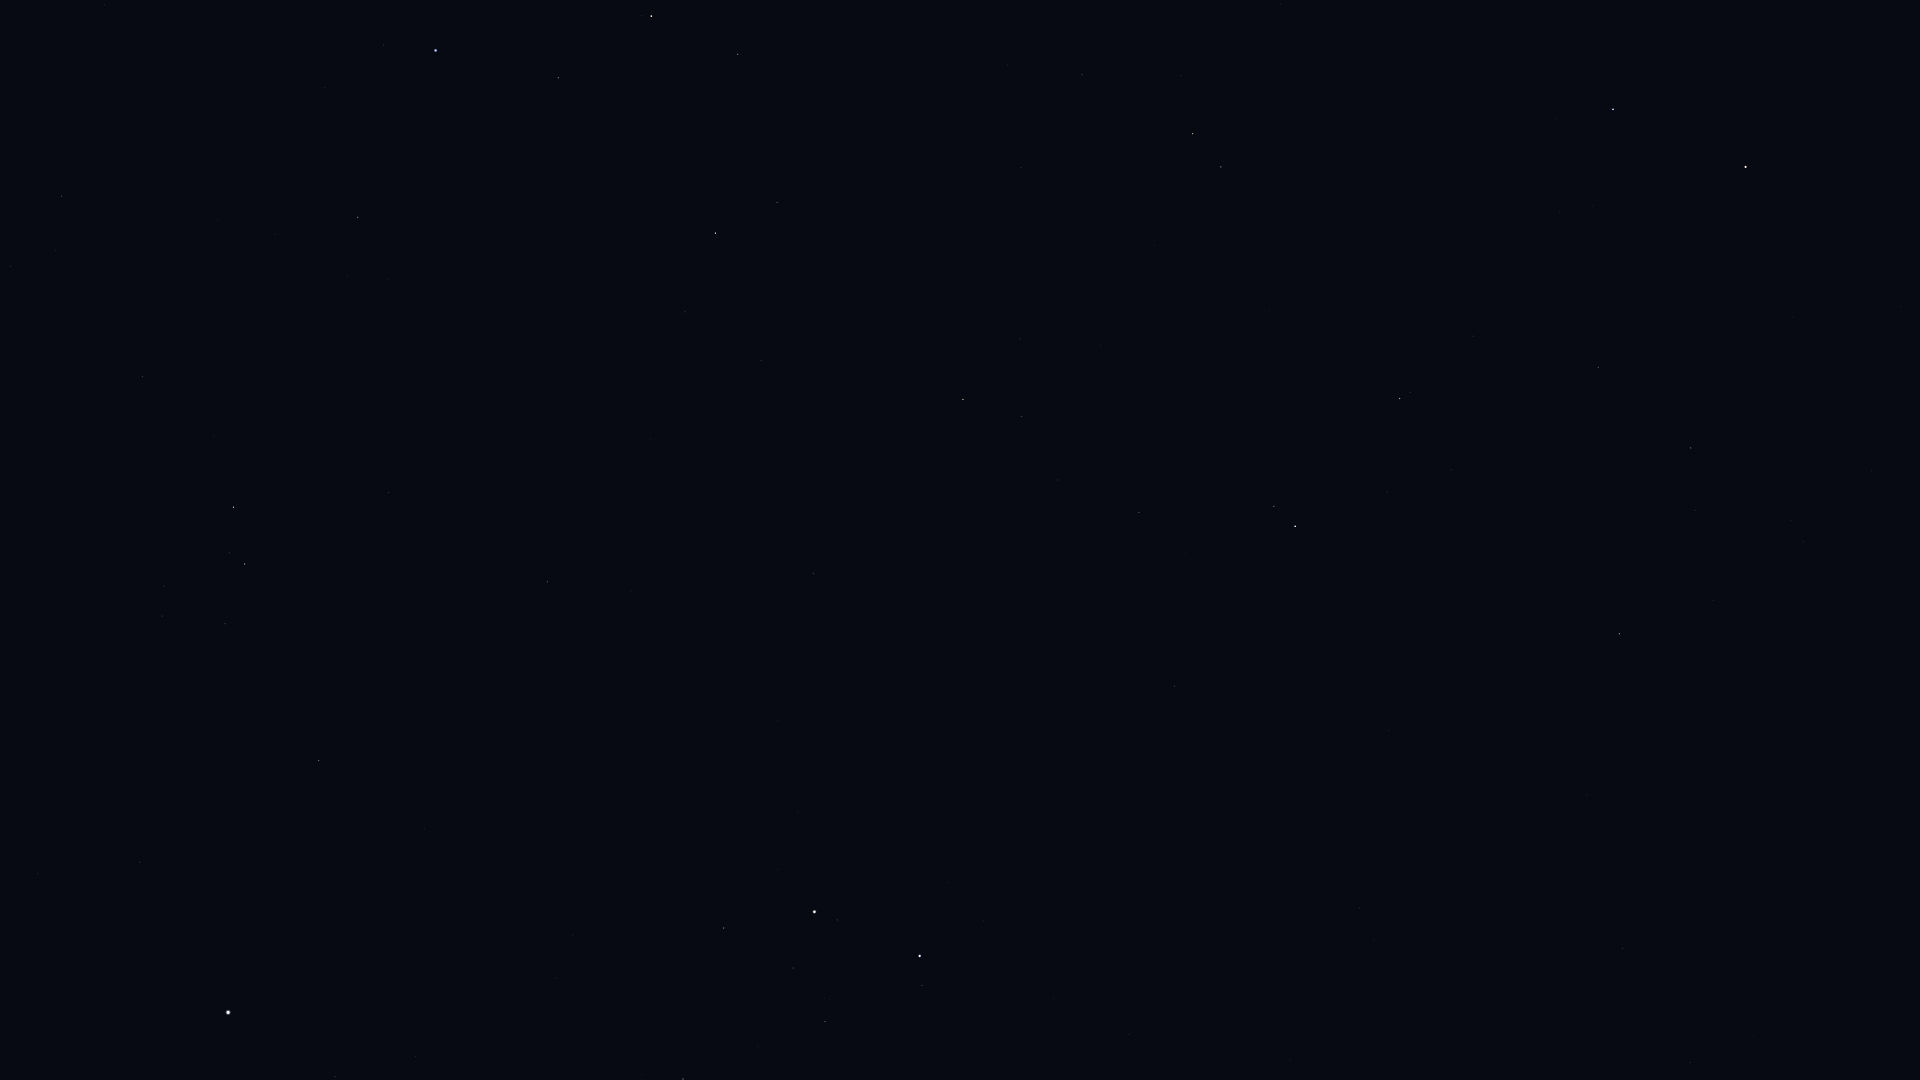

Source data for this figure (header and first rows):
Star_ID, Name, X, Y
17847, Atlas, 572, 616
30060, HIP 30060, 1690, 1063
33449, HIP 33449, 1622, 949
35550, HIP 35550, 683, 1079
36046, HIP 36046, 825, 1022
36145, HIP 36145, 1359, 908
36850, Castor, 920, 956
36962, HIP 36962, 793, 968
37279, Procyon, 228, 1013
37740, HIP 37740, 724, 928
37826, Pollux, 814, 912
39211, HIP 39211, 38, 874
40167, Tegmine, 538, 779
40526, Tarf, 319, 761
40687, Násti, 1641, 670
40843, HIP 40843, 777, 721
40881, Piautos, 697, 722
41075, Alsciaukat, 1175, 686
41704, Muscida, 1619, 634
42402, Minchir, 162, 616
42446, Gakyid, 414, 614
42556, Meleph, 582, 608
42806, Asellus Borealis, 631, 591
42911, Asellus Australis, 547, 582
43109, Ashlesha, 245, 564
43587, Copernicus, 803, 541
43674, Stribor, 921, 538
44066, Acubens, 389, 493
44127, Talitha, 1295, 526
44248, HIP 44248, 1139, 513
44471, Alkaphrah, 1274, 506
44700, HIP 44700, 1058, 480
44946, Nahn, 651, 439
45336, HIP 45336, 143, 377
45688, HIP 45688, 1022, 416
45860, HIP 45860, 963, 400
46471, Intercrus, 1245, 395
46750, Alterf, 685, 312
46952, HIP 46952, 1020, 339
47087, Illyrian, 981, 326
47431, Ukdah, 62, 196
47508, Subra, 358, 217
48455, Rasalas, 777, 203
49593, HIP 49593, 1021, 168
49641, HIP 49641, 104, 5
49669, Regulus, 436, 51
50335, Adhafera, 738, 54
50372, Tania Borealis, 1221, 167
50583, Algieba, 651, 16
50801, Tania Australis, 1193, 134
51233, HIP 51233, 1082, 75
53910, Merak, 1613, 109
54061, Dubhe, 1746, 167
